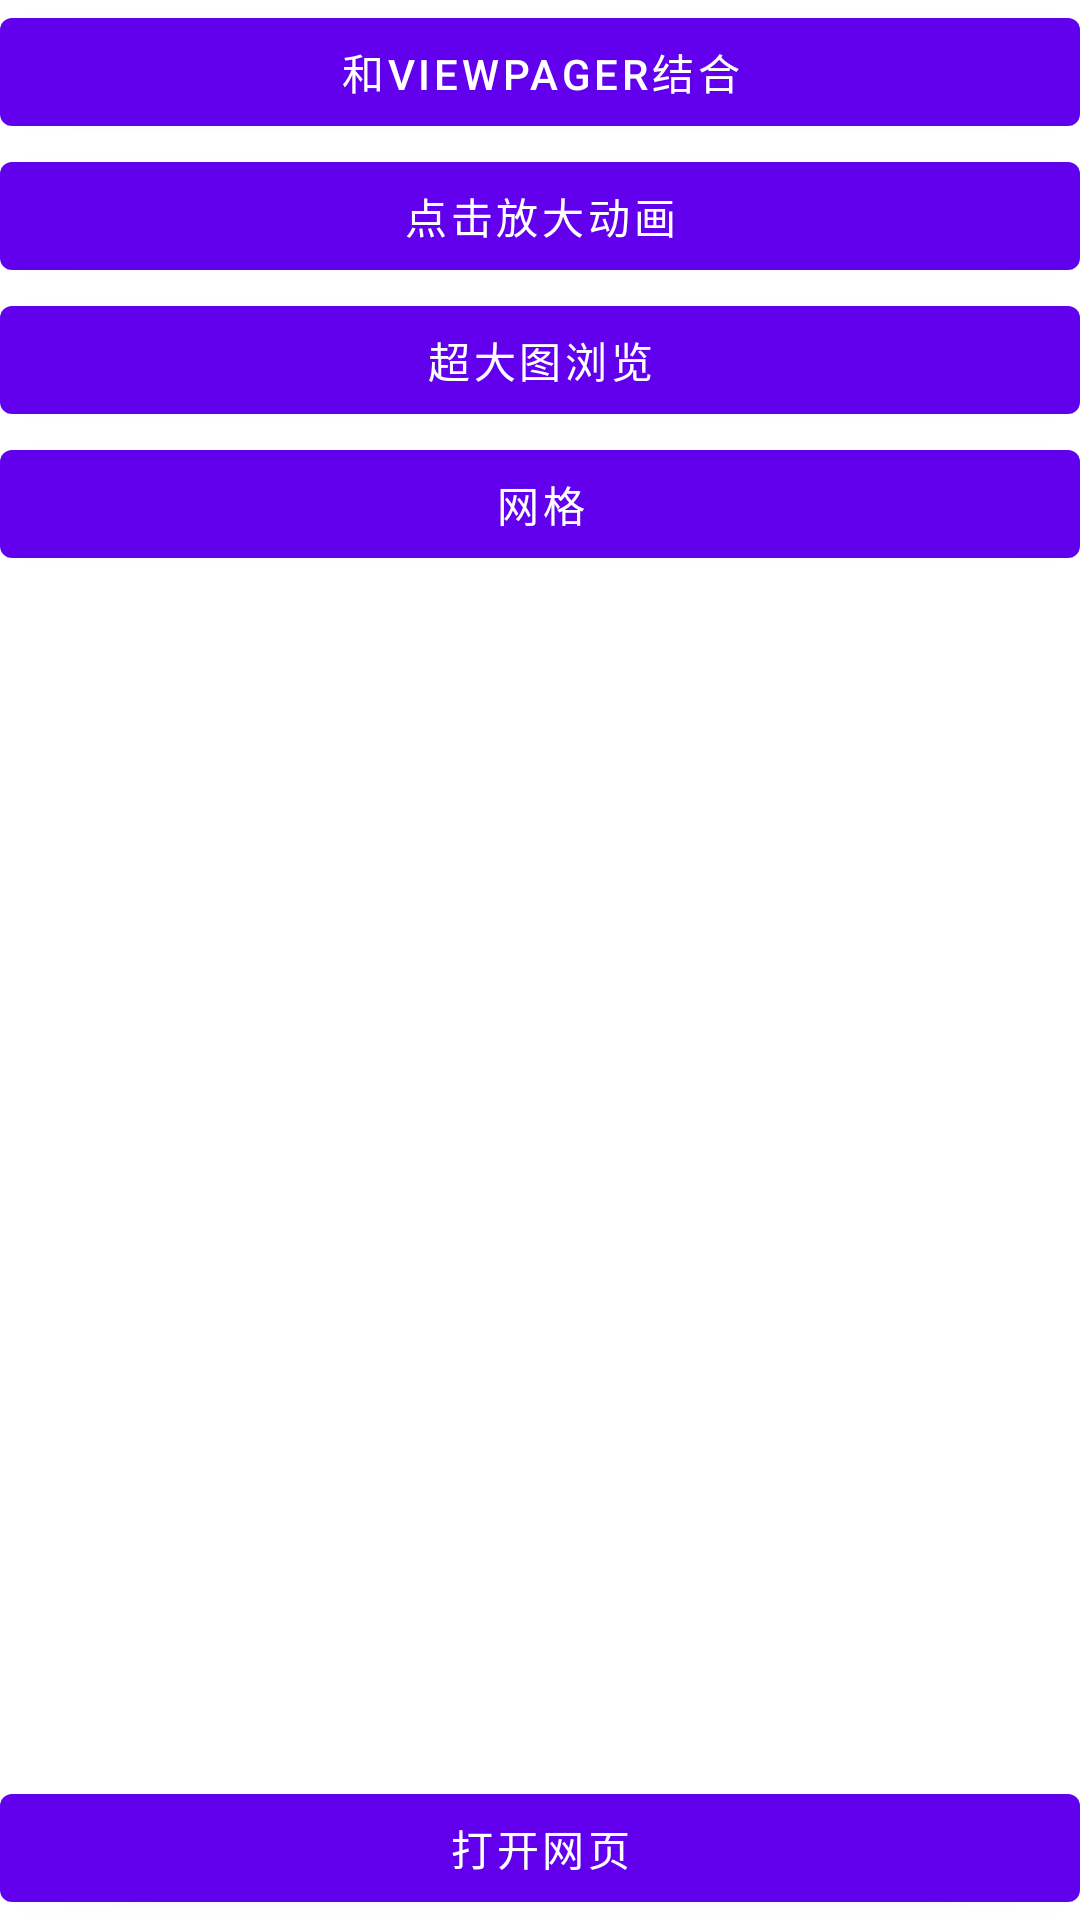

Here is an Android app screen rendered from its layout file. Give the layout XML and the strings, colors and styles it references.
<!-- AndroidManifest.xml: fallback theme Theme.MaterialComponents.DayNight.NoActionBar -->
<!-- res/layout/activity_index.xml -->
<RelativeLayout xmlns:android="http://schemas.android.com/apk/res/android"
    android:layout_width="match_parent"
    android:layout_height="match_parent">
    <LinearLayout
        android:layout_width="match_parent"
        android:layout_height="wrap_content"
        android:orientation="vertical">
        <Button
            android:id="@+id/btn_pager"
            android:layout_width="match_parent"
            android:layout_height="wrap_content"
            android:text="和ViewPager结合"/>
        <Button
            android:id="@+id/btn_zoom"
            android:layout_width="match_parent"
            android:layout_height="wrap_content"
            android:text="点击放大动画"/>
        <Button
            android:id="@+id/btn_huge"
            android:layout_width="match_parent"
            android:layout_height="wrap_content"
            android:text="超大图浏览"/>
        <Button
            android:id="@+id/btn_grid"
            android:layout_width="match_parent"
            android:layout_height="wrap_content"
            android:layout_alignParentBottom="true"
            android:text="网格"/>
    </LinearLayout>

    <Button
        android:id="@+id/view_github"
        android:layout_width="match_parent"
        android:layout_height="wrap_content"
        android:layout_alignParentBottom="true"
        android:text="打开网页"/>
</RelativeLayout>
<!-- resources referenced by this layout -->
<resources>

</resources>
